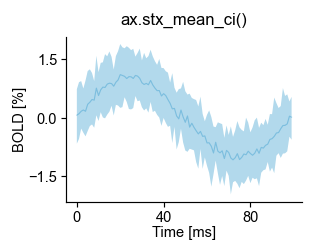

The data file committed next to this chart (first rows):
ax0_trace-ax0-line-0_x, ax0_trace-ax0-line-0_y
0.0, 0.0652
1.0, 0.1021
2.0, 0.1653
3.0, 0.1985
4.0, 0.1646
5.0, 0.3447
6.0, 0.3969
7.0, 0.4676
8.0, 0.4512
9.0, 0.7594
10.0, 0.5688
11.0, 0.7157
12.0, 0.7857
13.0, 0.7762
14.0, 0.8616
15.0, 0.8857
16.0, 0.8768
17.0, 0.809
18.0, 0.9107
19.0, 0.9685
20.0, 1.106
21.0, 1.085
22.0, 1.062
23.0, 1.005
24.0, 1.054
25.0, 1.05
26.0, 1.008
27.0, 1.085
28.0, 1.068
29.0, 1.01
30.0, 0.8968
31.0, 0.8533
32.0, 0.8807
33.0, 0.846
34.0, 0.9564
35.0, 0.841
36.0, 0.7605
37.0, 0.6941
38.0, 0.6972
39.0, 0.5574
40.0, 0.6177
41.0, 0.5676
42.0, 0.4634
43.0, 0.3677
44.0, 0.2277
45.0, 0.2379
46.0, 0.04461
47.0, -0.03001
48.0, 0.1961
49.0, 0.01838
50.0, -0.1183
51.0, 0.04431
52.0, -0.2422
53.0, -0.1426
54.0, -0.2471
55.0, -0.3348
56.0, -0.4165
57.0, -0.3522
58.0, -0.48
59.0, -0.4685
... 40 more rows
